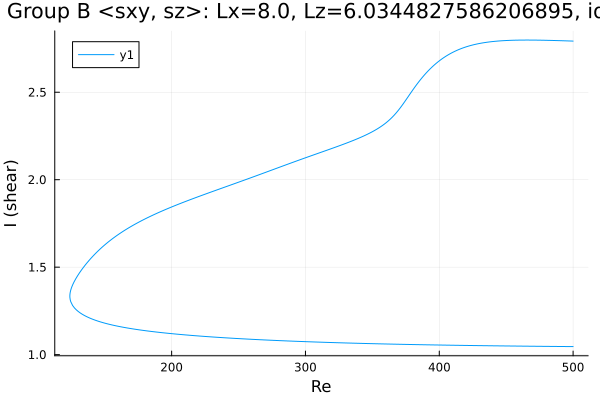

The data file committed next to this chart (first rows):
Re, shear
500.0, 2.792
499.6, 2.792
498.2, 2.793
496.8, 2.793
495.3, 2.794
493.9, 2.794
492.5, 2.794
491.1, 2.795
489.7, 2.795
488.3, 2.795
486.9, 2.795
485.4, 2.796
484, 2.796
482.6, 2.796
481.2, 2.797
479.8, 2.797
478.4, 2.797
477, 2.797
475.5, 2.798
474.1, 2.798
472.7, 2.798
471.3, 2.798
469.9, 2.798
468.5, 2.798
467.1, 2.798
465.6, 2.798
464.2, 2.798
462.8, 2.798
461.4, 2.798
460, 2.798
458.6, 2.798
457.2, 2.798
455.7, 2.797
454.3, 2.797
452.9, 2.797
451.5, 2.796
450.1, 2.796
448.7, 2.795
447.3, 2.794
445.8, 2.794
444.4, 2.793
443, 2.792
441.6, 2.791
440.2, 2.79
438.8, 2.789
437.4, 2.787
435.9, 2.786
434.5, 2.785
433.1, 2.783
431.7, 2.781
430.3, 2.779
428.9, 2.777
427.5, 2.775
426, 2.772
424.6, 2.769
423.2, 2.767
421.8, 2.763
420.4, 2.76
419, 2.757
417.6, 2.753
... 542 more rows
